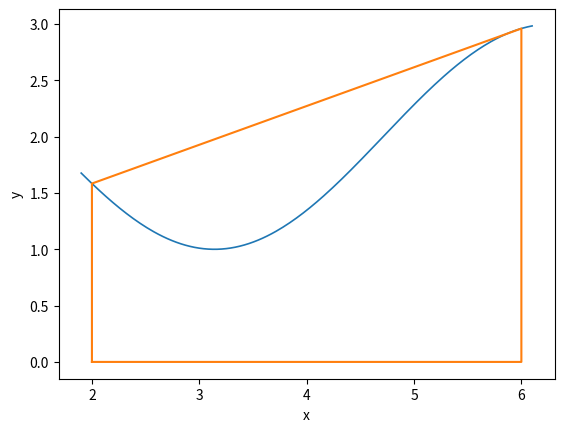

Generate this figure with matplotlib:
import numpy as np
import matplotlib.pyplot as plt

# Definizione funzione da integrare
def f(x):
    y = np.cos(x) + 2
    return y

def F(x):
    y = np.sin(x) + 2*x
    return y

#Calcolo formula del Trapezio
def Trapezi(f,a,b):
    #formula di quadratura
    T = (f(a) + f(b))*(b-a)/2
    return T

# Intervallo di integrazione
a = 2.0 ; b = 6.0

# Calcolo valore esatto integrale
I = F(b) - F(a)

# Calcolo integrale ed errore
T = Trapezi(f,a,b)

E = abs(I - T)
print('Integrale esatto : %f' % I)
print('Formula del Trapezio : %f' % T)
print('Errore commesso : %e' % E)

# Rappresentazione grafica
x = np.linspace(a-0.1,b+0.1,200)
y = f(x)
plt.figure(1)
plt.plot(x,y,label='f(x)',linewidth=1.2)
xx = np.array([a,a,b,b,a])
yy = np.array([0,f(a),f(b),0,0])
plt.plot(xx,yy)
plt.xlabel('x')
plt.ylabel('y')
plt.show()